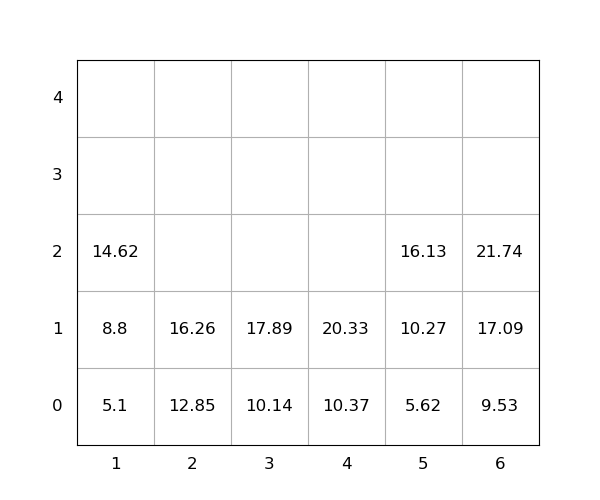

Data behind this chart, as committed beside it:
idx, loc_x, loc_y, loc_z, weight, seq, emerg, reloc, size(ft)
1, 1, 0, 0, 5.1, 1, 0, 0, 20
2, 3, 0, 0, 10.14, 2, 0, 0, 20
3, 3, 0, 1, 17.89, 3, 0, 0, 20
4, 2, 0, 0, 12.85, 4, 0, 0, 20
5, 4, 0, 0, 10.37, 5, 0, 0, 20
6, 4, 0, 1, 20.33, 6, 0, 0, 20
7, 1, 0, 1, 8.8, 7, 0, 0, 20
8, 1, 0, 2, 14.62, 8, 0, 0, 20
9, 6, 0, 0, 9.53, 9, 0, 0, 20
10, 5, 0, 0, 5.62, 10, 0, 0, 20
11, 2, 0, 1, 16.26, 11, 0, 0, 20
12, 6, 0, 1, 17.09, 12, 0, 0, 20
13, 5, 0, 1, 10.27, 13, 0, 0, 20
14, 5, 0, 2, 16.13, 14, 0, 0, 20
15, 6, 0, 2, 21.74, 15, 0, 0, 20
